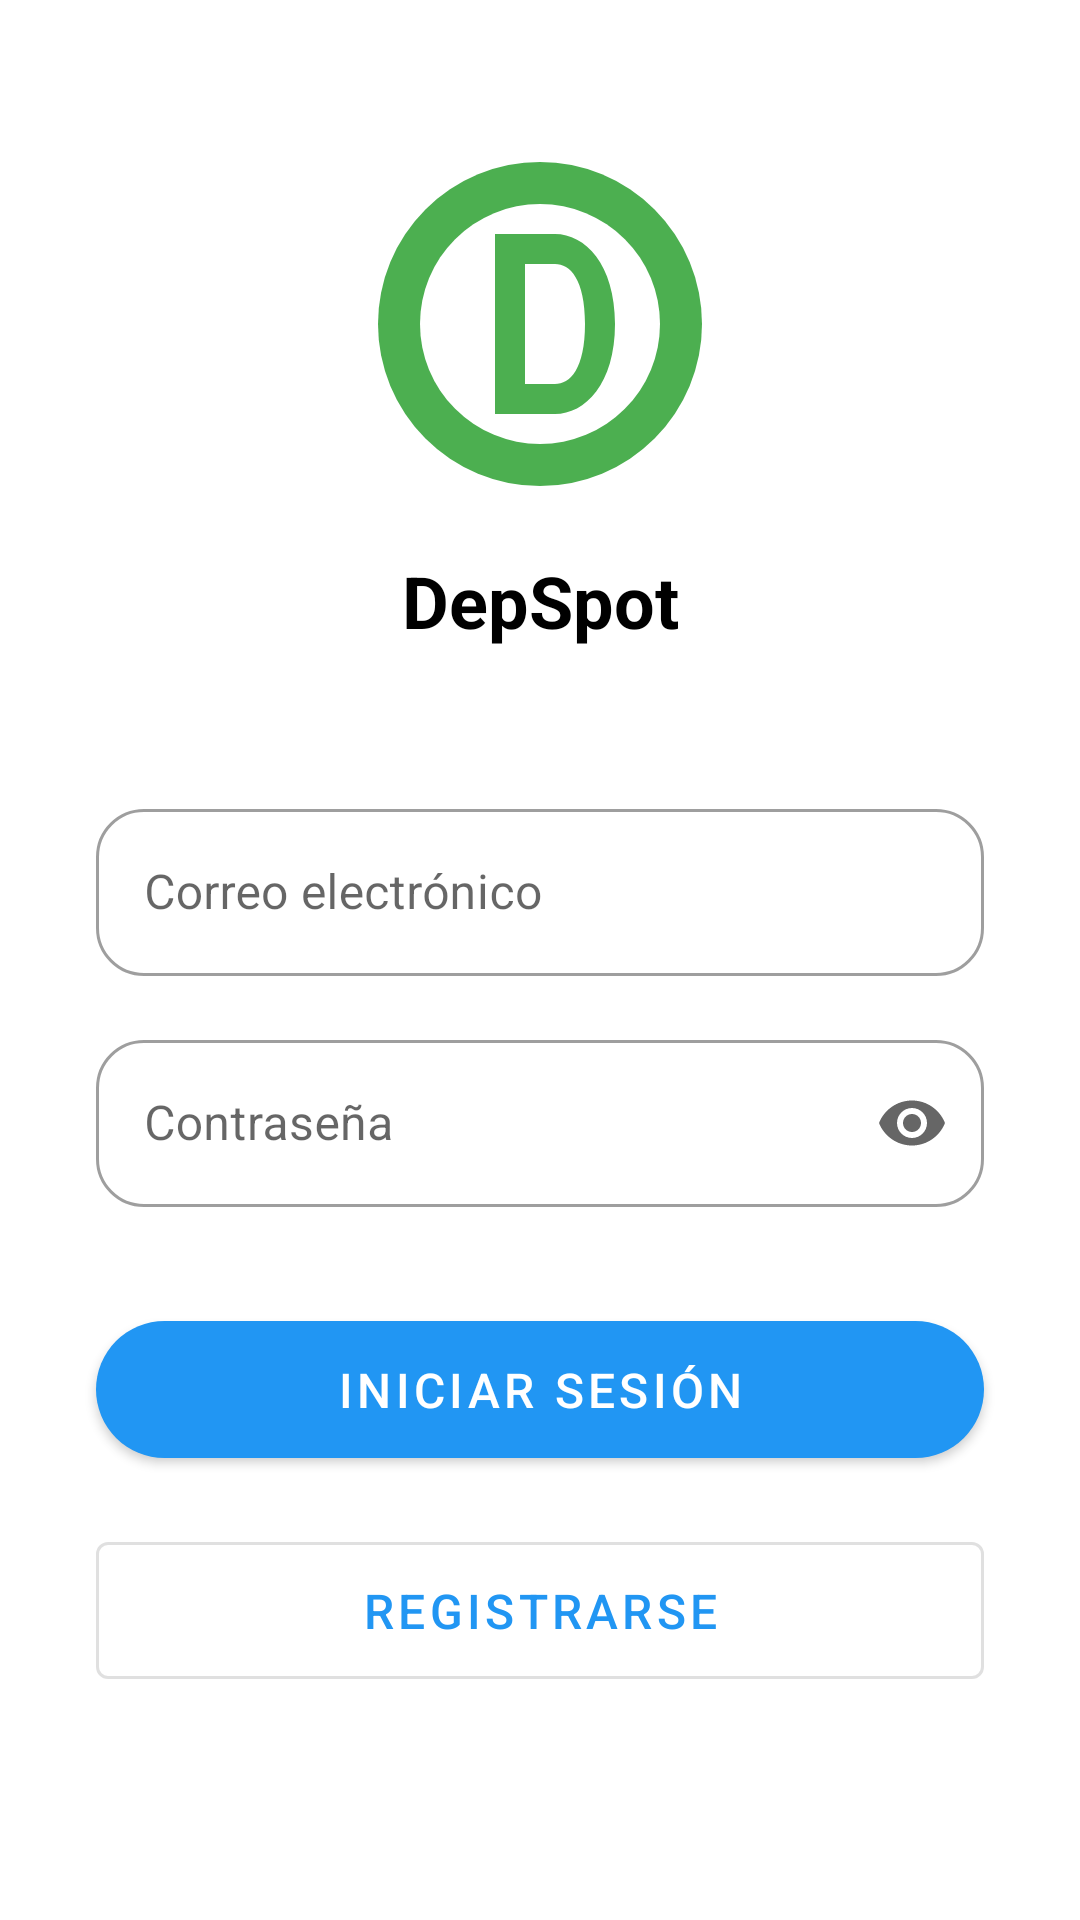

Layout XML and referenced resources for this Android screen:
<!-- AndroidManifest.xml: application theme Theme.ProyectoDepSpot -->
<!-- res/layout/activity_login.xml -->
<?xml version="1.0" encoding="utf-8"?>
<androidx.constraintlayout.widget.ConstraintLayout xmlns:android="http://schemas.android.com/apk/res/android"
    xmlns:app="http://schemas.android.com/apk/res-auto"
    android:layout_width="match_parent"
    android:layout_height="match_parent"
    android:background="@color/white">

    <ImageView
        android:id="@+id/ivLogo"
        android:layout_width="120dp"
        android:layout_height="120dp"
        android:layout_marginTop="48dp"
        android:src="@drawable/logo"
        app:layout_constraintEnd_toEndOf="parent"
        app:layout_constraintStart_toStartOf="parent"
        app:layout_constraintTop_toTopOf="parent" />

    <TextView
        android:id="@+id/tvTitle"
        android:layout_width="wrap_content"
        android:layout_height="wrap_content"
        android:layout_marginTop="16dp"
        android:text="DepSpot"
        android:textColor="@color/black"
        android:textSize="24sp"
        android:textStyle="bold"
        app:layout_constraintEnd_toEndOf="parent"
        app:layout_constraintStart_toStartOf="parent"
        app:layout_constraintTop_toBottomOf="@id/ivLogo" />

    <com.google.android.material.textfield.TextInputLayout
        android:id="@+id/tilEmail"
        style="@style/Widget.MaterialComponents.TextInputLayout.OutlinedBox"
        android:layout_width="match_parent"
        android:layout_height="wrap_content"
        android:layout_marginHorizontal="32dp"
        android:layout_marginTop="48dp"
        android:hint="Correo electrónico"
        app:layout_constraintTop_toBottomOf="@id/tvTitle">

        <com.google.android.material.textfield.TextInputEditText
            android:id="@+id/etEmail"
            android:layout_width="match_parent"
            android:layout_height="wrap_content"
            android:inputType="textEmailAddress" />

    </com.google.android.material.textfield.TextInputLayout>

    <com.google.android.material.textfield.TextInputLayout
        android:id="@+id/tilPassword"
        style="@style/Widget.MaterialComponents.TextInputLayout.OutlinedBox"
        android:layout_width="match_parent"
        android:layout_height="wrap_content"
        android:layout_marginHorizontal="32dp"
        android:layout_marginTop="16dp"
        android:hint="Contraseña"
        app:endIconMode="password_toggle"
        app:layout_constraintTop_toBottomOf="@id/tilEmail">

        <com.google.android.material.textfield.TextInputEditText
            android:id="@+id/etPassword"
            android:layout_width="match_parent"
            android:layout_height="wrap_content"
            android:inputType="textPassword" />

    </com.google.android.material.textfield.TextInputLayout>

    <com.google.android.material.button.MaterialButton
        android:id="@+id/btnLogin"
        android:layout_width="match_parent"
        android:layout_height="wrap_content"
        android:layout_marginHorizontal="32dp"
        android:layout_marginTop="32dp"
        android:padding="12dp"
        android:text="Iniciar Sesión"
        android:textSize="16sp"
        app:layout_constraintTop_toBottomOf="@id/tilPassword" />

    <com.google.android.material.button.MaterialButton
        android:id="@+id/btnRegister"
        style="@style/Widget.MaterialComponents.Button.OutlinedButton"
        android:layout_width="match_parent"
        android:layout_height="wrap_content"
        android:layout_marginHorizontal="32dp"
        android:layout_marginTop="16dp"
        android:padding="12dp"
        android:text="Registrarse"
        android:textSize="16sp"
        app:layout_constraintTop_toBottomOf="@id/btnLogin" />

</androidx.constraintlayout.widget.ConstraintLayout>
<!-- resources referenced by this layout -->
<resources>
  <color name="black">#000000</color>
  <color name="white">#FFFFFF</color>
  <!-- drawable logo (drawable) -->
  <?xml version="1.0" encoding="utf-8"?>
  <vector xmlns:android="http://schemas.android.com/apk/res/android"
      android:width="120dp"
      android:height="120dp"
      android:viewportWidth="120"
      android:viewportHeight="120">
      
      
      <path
          android:fillColor="#4CAF50"
          android:pathData="M60,60m-54,0a54,54 0,1 1,108 0a54,54 0,1 1,-108 0"/>
      
      
      <path
          android:fillColor="#FFFFFF"
          android:pathData="M60,60m-40,0a40,40 0,1 1,80 0a40,40 0,1 1,-80 0"/>
      
      
      <path
          android:fillColor="#4CAF50"
          android:pathData="M45,30 L45,90 L65,90 C75,90 85,80 85,60 C85,40 75,30 65,30 L45,30 Z M55,40 L65,40 C70,40 75,45 75,60 C75,75 70,80 65,80 L55,80 L55,40 Z"/>
  </vector>
  <style name="Theme.ProyectoDepSpot" parent="Theme.MaterialComponents.Light.NoActionBar">
          <item name="colorPrimary">@color/primary</item>
          <item name="colorPrimaryDark">@color/primary_dark</item>
          <item name="colorAccent">@color/accent</item>
          
          
          <item name="textInputStyle">@style/Widget.DepSpot.TextInputLayout</item>
          
          
          <item name="materialButtonStyle">@style/Widget.DepSpot.Button</item>
          
          
          <item name="android:windowBackground">@color/background</item>
      </style>
  <color name="primary">@color/colorPrimary</color>
  <color name="primary_dark">@color/colorPrimaryDark</color>
  <color name="accent">@color/colorAccent</color>
  <style name="Widget.DepSpot.TextInputLayout" parent="Widget.MaterialComponents.TextInputLayout.OutlinedBox">
          <item name="boxBackgroundColor">@color/input_background</item>
          <item name="boxCornerRadiusTopStart">16dp</item>
          <item name="boxCornerRadiusTopEnd">16dp</item>
          <item name="boxCornerRadiusBottomStart">16dp</item>
          <item name="boxCornerRadiusBottomEnd">16dp</item>
          <item name="boxStrokeColor">@color/primary</item>
          <item name="hintTextColor">@color/hint_text</item>
      </style>
  <style name="Widget.DepSpot.Button" parent="Widget.MaterialComponents.Button">
          <item name="android:textColor">@color/white</item>
          <item name="cornerRadius">24dp</item>
          <item name="android:paddingStart">16dp</item>
          <item name="android:paddingEnd">16dp</item>
          <item name="android:paddingTop">12dp</item>
          <item name="android:paddingBottom">12dp</item>
      </style>
  <color name="background">#FFFFFF</color>
  <color name="colorPrimary">#2196F3</color>
  <color name="colorPrimaryDark">#1976D2</color>
  <color name="colorAccent">#03A9F4</color>
  <color name="input_background">#F8F9FA</color>
  <color name="hint_text">#95A5A6</color>
</resources>
